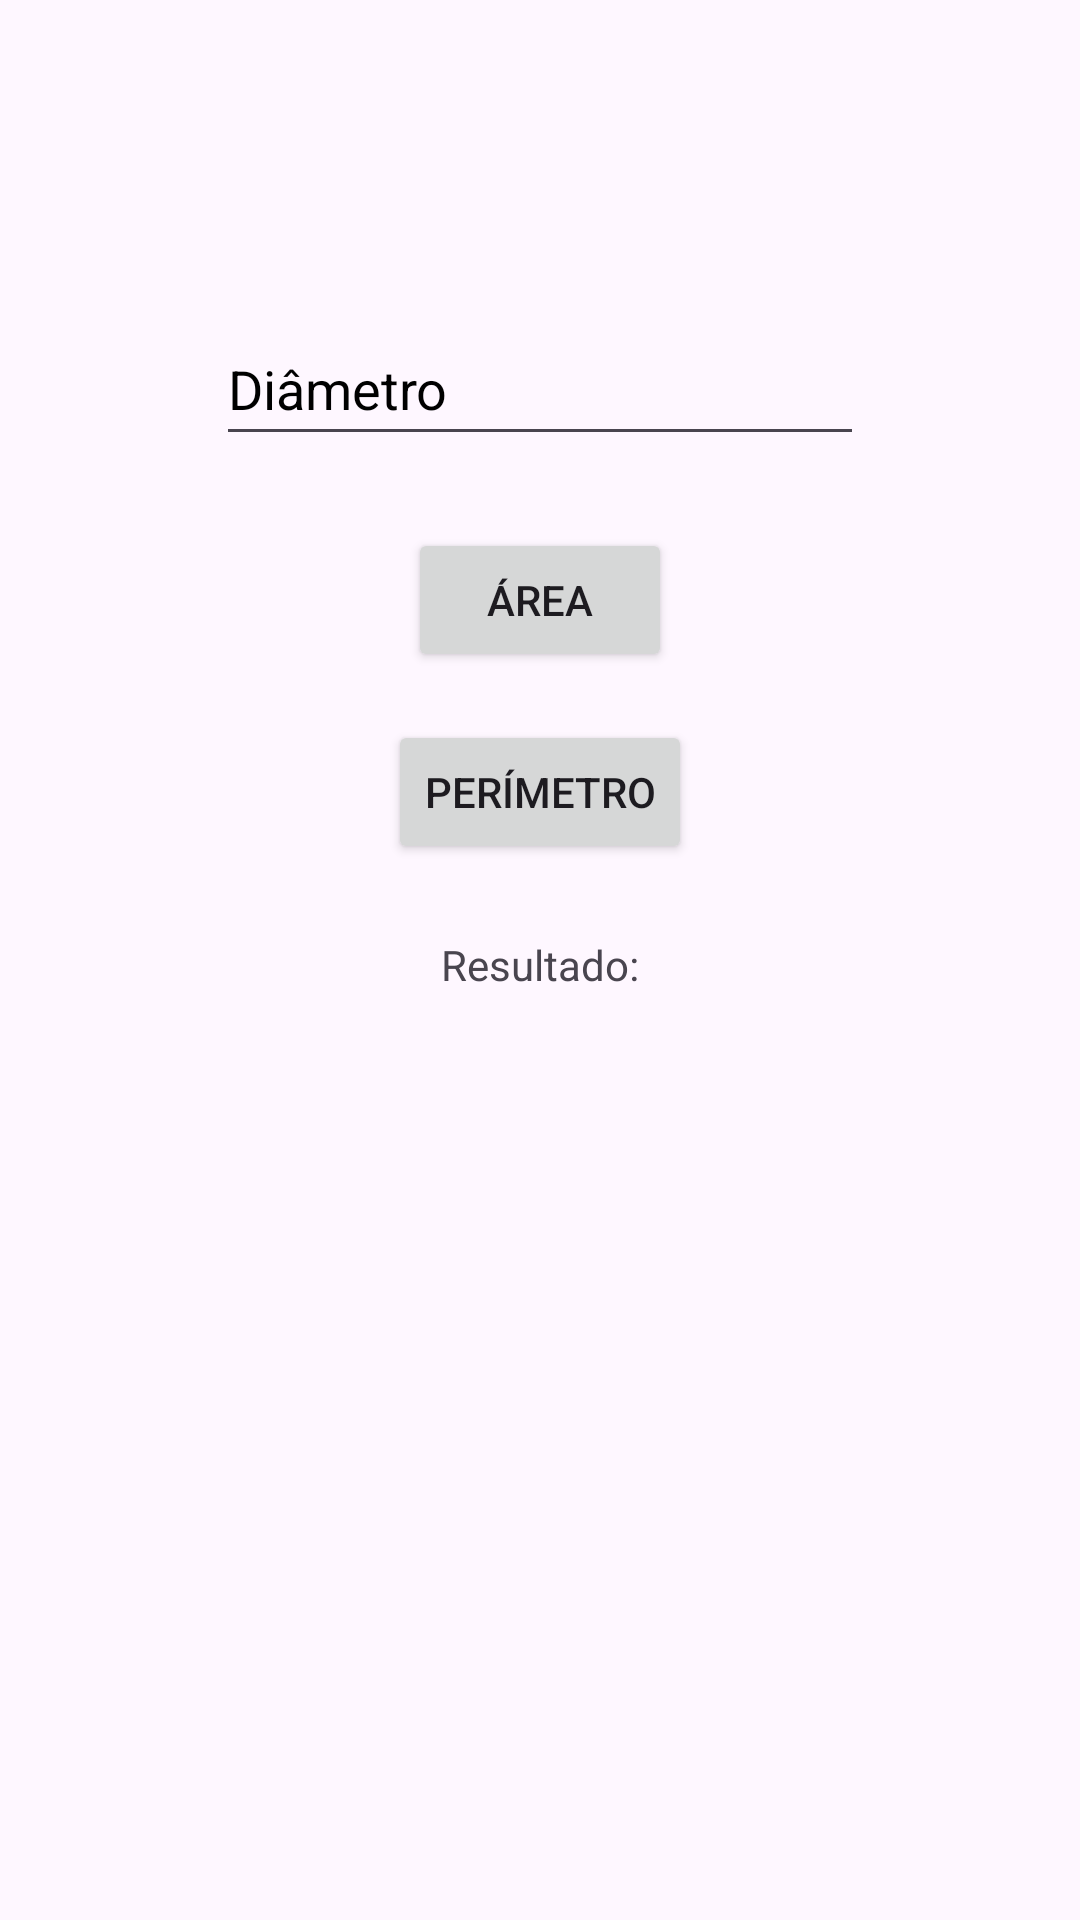

Here is an Android app screen rendered from its layout file. Give the layout XML and the strings, colors and styles it references.
<!-- AndroidManifest.xml: application theme Theme.Geometria -->
<!-- res/layout/fragment_circulo.xml -->
<?xml version="1.0" encoding="utf-8"?>
<androidx.constraintlayout.widget.ConstraintLayout xmlns:android="http://schemas.android.com/apk/res/android"
    xmlns:app="http://schemas.android.com/apk/res-auto"
    xmlns:tools="http://schemas.android.com/tools"
    android:id="@+id/layout_circulo"
    android:layout_width="match_parent"
    android:layout_height="match_parent"
    tools:context=".CirculoFragment">

    <EditText
        android:id="@+id/inputDiametro"
        android:layout_width="0dp"
        android:layout_height="48dp"
        android:layout_marginStart="72dp"
        android:layout_marginTop="104dp"
        android:layout_marginEnd="72dp"
        android:hint="@string/campo_diametro"
        android:inputType="numberDecimal"
        android:textColorHint="@color/black"
        app:layout_constraintTop_toTopOf="parent"
        app:layout_constraintStart_toStartOf="parent"
        app:layout_constraintEnd_toEndOf="parent" />

    <Button
        android:id="@+id/btnCalcularArea"
        android:layout_width="wrap_content"
        android:layout_height="wrap_content"
        android:layout_marginTop="24dp"
        android:text="@string/botao_area"
        app:layout_constraintTop_toBottomOf="@id/inputDiametro"
        app:layout_constraintEnd_toEndOf="parent"
        app:layout_constraintStart_toStartOf="parent" />

    <Button
        android:id="@+id/btnCalcularPerimetro"
        android:layout_width="wrap_content"
        android:layout_height="wrap_content"
        android:layout_marginTop="16dp"
        android:text="@string/botao_perimetro"
        app:layout_constraintTop_toBottomOf="@id/btnCalcularArea"
        app:layout_constraintEnd_toEndOf="parent"
        app:layout_constraintStart_toStartOf="parent" />

    <TextView
        android:id="@+id/tvResultadoCirculo"
        android:layout_width="wrap_content"
        android:layout_height="wrap_content"
        android:layout_marginTop="24dp"
        android:text="@string/resultado"
        app:layout_constraintTop_toBottomOf="@id/btnCalcularPerimetro"
        app:layout_constraintEnd_toEndOf="parent"
        app:layout_constraintStart_toStartOf="parent" />
</androidx.constraintlayout.widget.ConstraintLayout>
<!-- resources referenced by this layout -->
<resources>
  <string name="botao_area">Área</string>
  <string name="botao_perimetro">Perímetro</string>
  <string name="campo_diametro">Diâmetro</string>
  <string name="resultado">Resultado:</string>
  <style name="Theme.Geometria" parent="Base.Theme.Geometria" />
  <style name="Base.Theme.Geometria" parent="Theme.Material3.DayNight">
          
          
      </style>
  <!-- not gathered from this repository: default colours our renderer supplied (Android Studio template values) -->
  <color name="black">#FF000000</color>
</resources>
